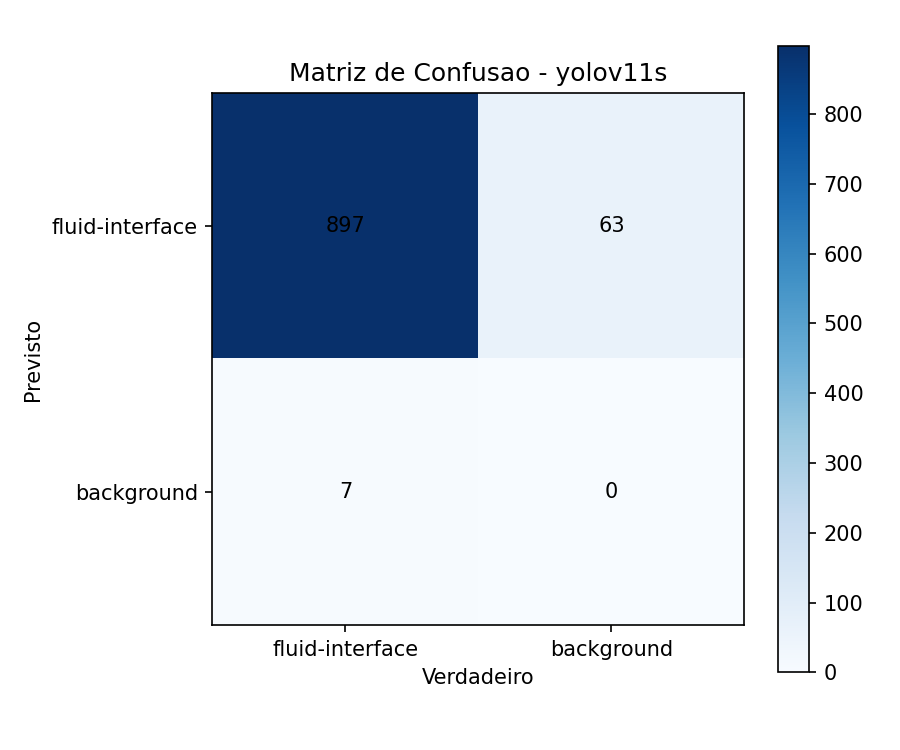

Values plotted in this chart, from the file beside it:
, Verdadeiro_fluid-interface, Verdadeiro_background
Previsto_fluid-interface, 897, 63
Previsto_background, 7, 0
